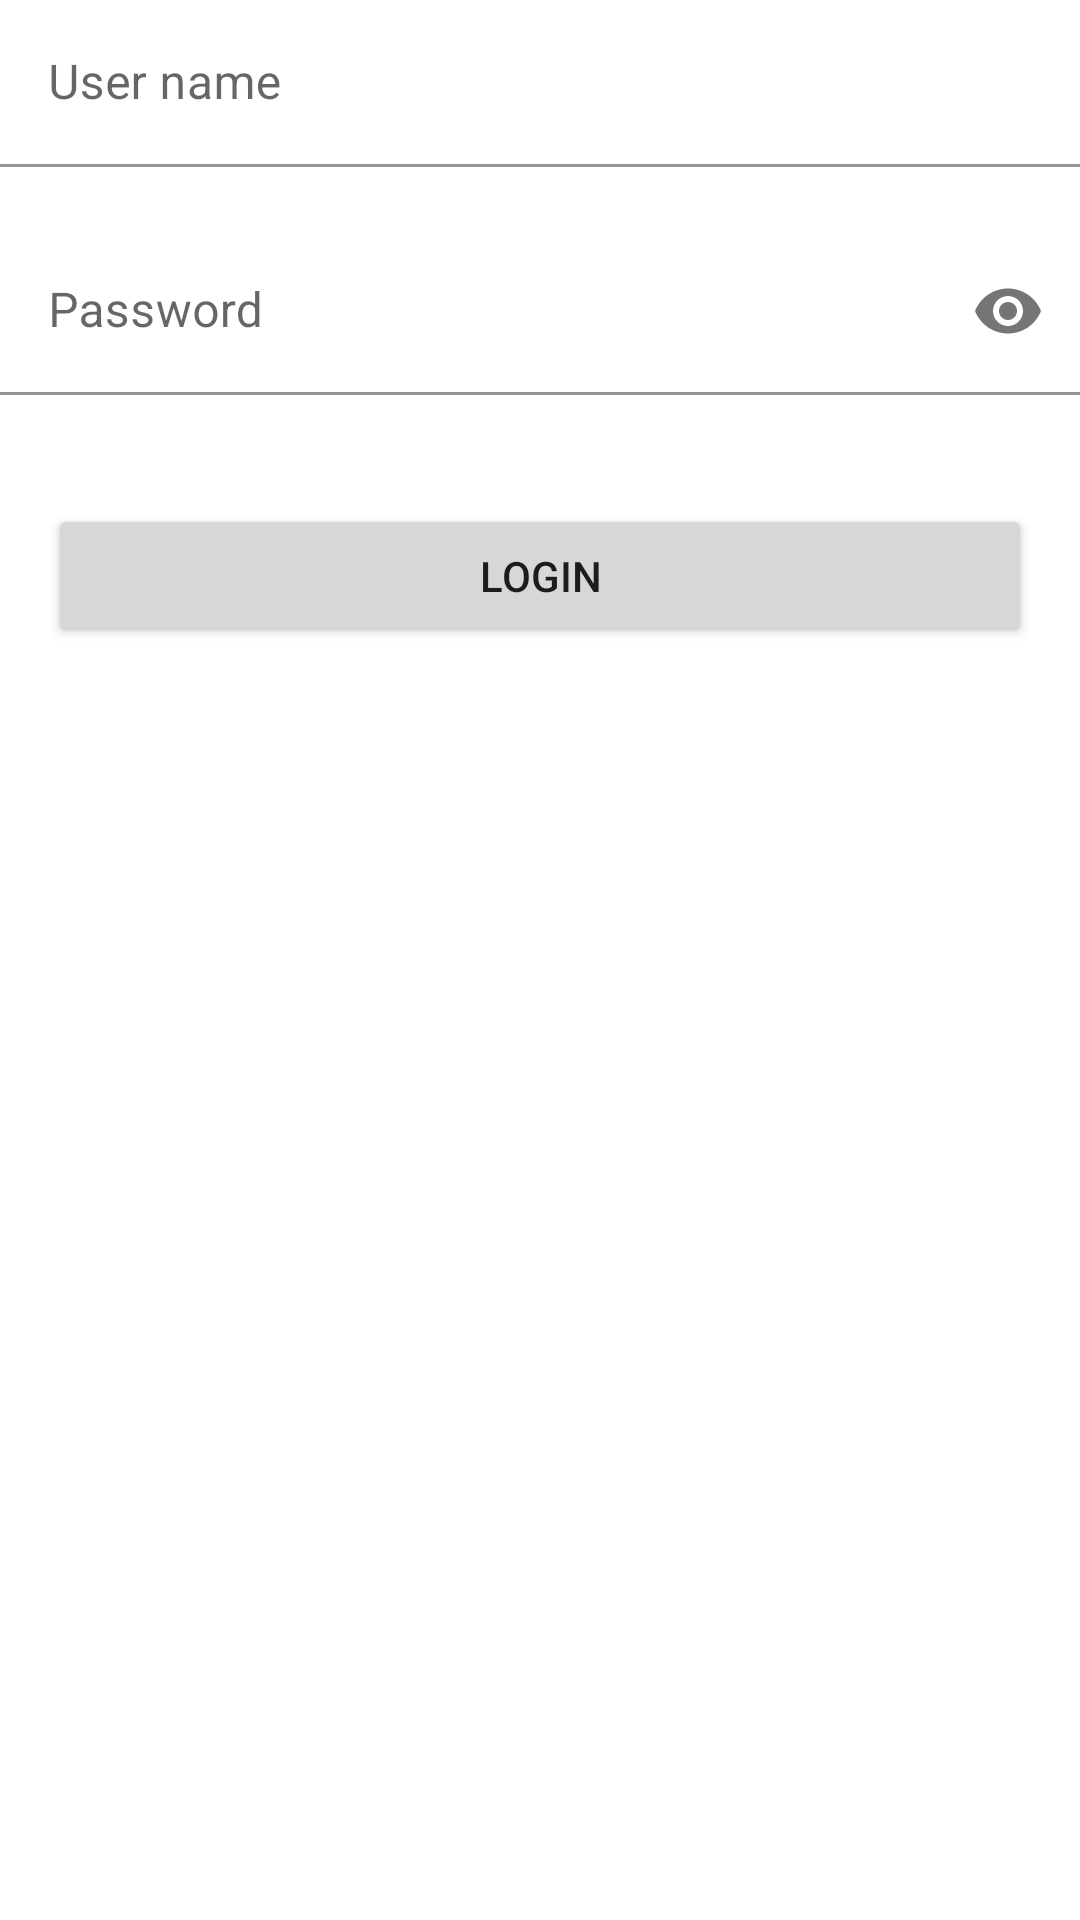

The Android layout XML behind this screen, and the referenced resources:
<!-- AndroidManifest.xml: application theme Theme.Awards -->
<!-- res/layout/fragment_login.xml -->
<?xml version="1.0" encoding="utf-8"?>
<androidx.constraintlayout.widget.ConstraintLayout xmlns:android="http://schemas.android.com/apk/res/android"
    android:layout_width="match_parent"
    android:layout_height="match_parent"
    xmlns:app="http://schemas.android.com/apk/res-auto">

    <com.google.android.material.textfield.TextInputLayout
        android:id="@+id/user_name_input_layout"
        android:layout_width="0dp"
        android:layout_height="wrap_content"
        android:hint="@string/user_name_hint"
        app:layout_constraintTop_toTopOf="parent"
        app:layout_constraintStart_toStartOf="parent"
        app:layout_constraintEnd_toEndOf="parent"
        app:errorEnabled="true">

        <com.google.android.material.textfield.TextInputEditText
            android:id="@+id/user_name_input"
            android:layout_width="match_parent"
            android:layout_height="wrap_content"
            android:background="@color/white"
            android:inputType="text"/>

    </com.google.android.material.textfield.TextInputLayout>

    <com.google.android.material.textfield.TextInputLayout
        android:id="@+id/password_input_layout"
        android:layout_width="0dp"
        android:layout_height="wrap_content"
        android:hint="@string/password_hint"
        app:layout_constraintTop_toBottomOf="@id/user_name_input_layout"
        app:layout_constraintStart_toStartOf="parent"
        app:layout_constraintEnd_toEndOf="parent"
        app:passwordToggleEnabled="true"
        app:errorEnabled="true">

        <com.google.android.material.textfield.TextInputEditText
            android:id="@+id/password_input"
            android:layout_width="match_parent"
            android:layout_height="wrap_content"
            android:background="@color/white"
            android:inputType="textPassword" />

    </com.google.android.material.textfield.TextInputLayout>

    <Button
        android:id="@+id/submit_button"
        android:layout_width="0dp"
        android:layout_height="wrap_content"
        app:layout_constraintStart_toStartOf="parent"
        app:layout_constraintEnd_toEndOf="parent"
        android:text="@string/submit_button_text"
        app:layout_constraintTop_toBottomOf="@id/password_input_layout"
        android:layout_margin="16dp"/>

    <ProgressBar
        android:id="@+id/progress"
        android:layout_width="wrap_content"
        android:layout_height="wrap_content"
        app:layout_constraintStart_toStartOf="parent"
        app:layout_constraintEnd_toEndOf="parent"
        app:layout_constraintTop_toTopOf="parent"
        app:layout_constraintBottom_toBottomOf="parent"
        android:visibility="gone"/>

</androidx.constraintlayout.widget.ConstraintLayout>
<!-- resources referenced by this layout -->
<resources>
  <string name="password_hint">Password</string>
  <string name="submit_button_text">Login</string>
  <string name="user_name_hint">User name</string>
  <style name="Theme.Awards" parent="Theme.MaterialComponents.DayNight.DarkActionBar">
          
          <item name="colorPrimary">@color/purple_500</item>
          <item name="colorPrimaryVariant">@color/purple_700</item>
          <item name="colorOnPrimary">@color/white</item>
          
          <item name="colorSecondary">@color/teal_200</item>
          <item name="colorSecondaryVariant">@color/teal_700</item>
          <item name="colorOnSecondary">@color/black</item>
          
          <item name="android:statusBarColor" tools:targetApi="l">?attr/colorPrimaryVariant</item>
          
      </style>
  <!-- not gathered from this repository: default colours our renderer supplied (Android Studio template values) -->
  <color name="purple_500">#FF6200EE</color>
  <color name="purple_700">#FF3700B3</color>
  <color name="teal_200">#FF03DAC5</color>
  <color name="teal_700">#FF018786</color>
  <color name="black">#FF000000</color>
  <color name="white">#FFFFFFFF</color>
</resources>
